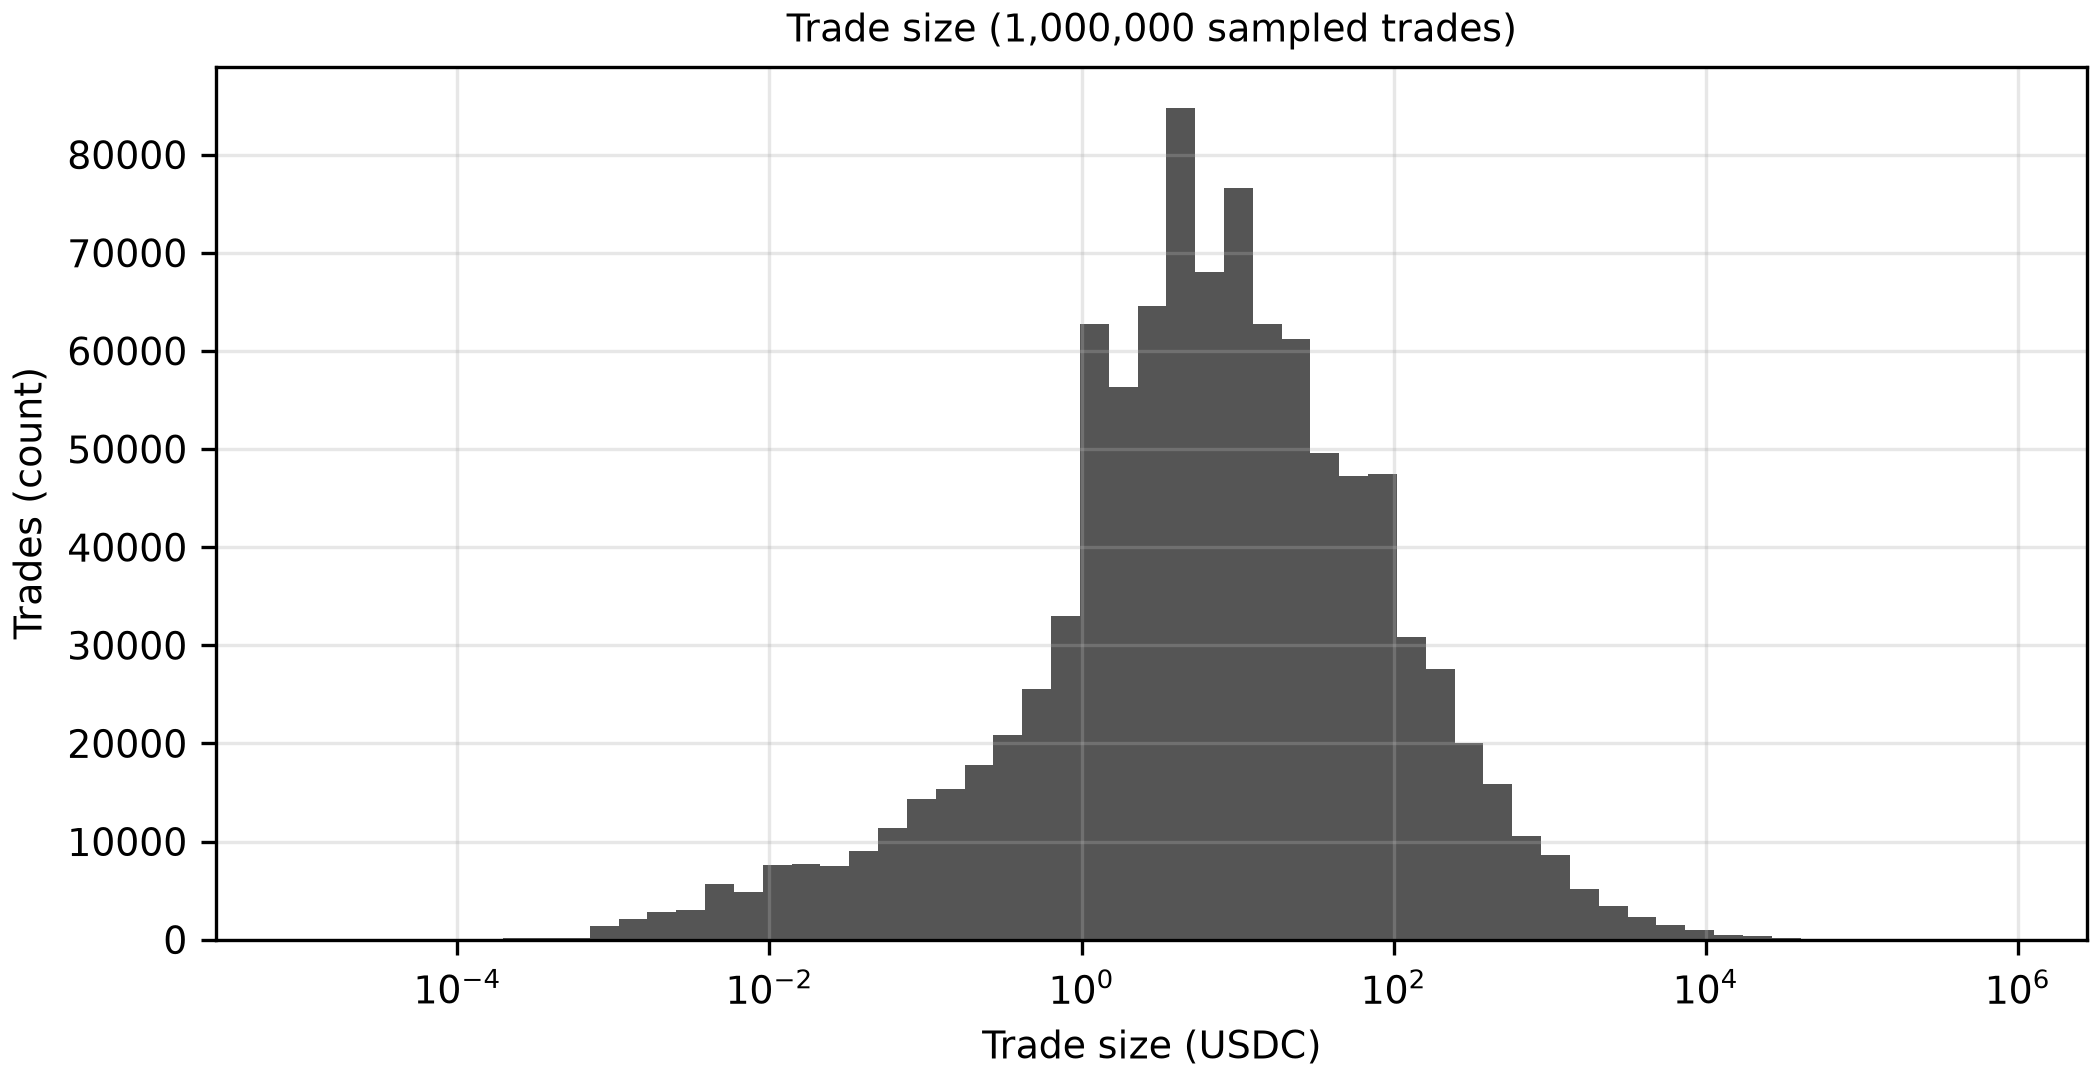

The table this chart was drawn from, first rows:
bin_lo, bin_hi, count
9.999999999999999e-06, 1.5303240333342466e-05, 20
1.5303240333342466e-05, 2.3418916470003967e-05, 22
2.3418916470003967e-05, 3.583853070869429e-05, 16
3.583853070869429e-05, 5.484456486290231e-05, 26
5.484456486290231e-05, 8.392995570745836e-05, 48
8.392995570745836e-05, 0.0001284, 93
0.0001284, 0.0001966, 85
0.0001966, 0.0003008, 158
0.0003008, 0.0004603, 151
0.0004603, 0.0007044, 166
0.0007044, 0.001078, 1364
0.001078, 0.00165, 2056
0.00165, 0.002525, 2834
0.002525, 0.003863, 3070
0.003863, 0.005912, 5655
0.005912, 0.009048, 4903
0.009048, 0.01385, 7640
0.01385, 0.02119, 7740
0.02119, 0.03243, 7477
0.03243, 0.04962, 8990
0.04962, 0.07594, 11383
0.07594, 0.1162, 14327
0.1162, 0.1778, 15316
0.1778, 0.2721, 17777
0.2721, 0.4165, 20855
0.4165, 0.6373, 25582
0.6373, 0.9753, 32985
0.9753, 1.493, 62747
1.493, 2.284, 56295
2.284, 3.495, 64591
3.495, 5.349, 84750
5.349, 8.186, 68059
8.186, 12.53, 76625
12.53, 19.17, 62751
19.17, 29.34, 61202
29.34, 44.9, 49627
44.9, 68.7, 47219
68.7, 105.1, 47410
105.1, 160.9, 30833
160.9, 246.2, 27617
246.2, 376.8, 20044
376.8, 576.6, 15880
576.6, 882.4, 10594
882.4, 1350, 8651
1350, 2067, 5119
2067, 3163, 3408
3163, 4840, 2277
4840, 7406, 1494
7406, 11334, 934
11334, 17345, 457
17345, 26543, 323
26543, 40620, 154
40620, 62161, 117
62161, 95127, 40
95127, 145575, 27
145575, 222777, 13
222777, 340921, 2
340921, 521720, 0
521720, 798400, 0
